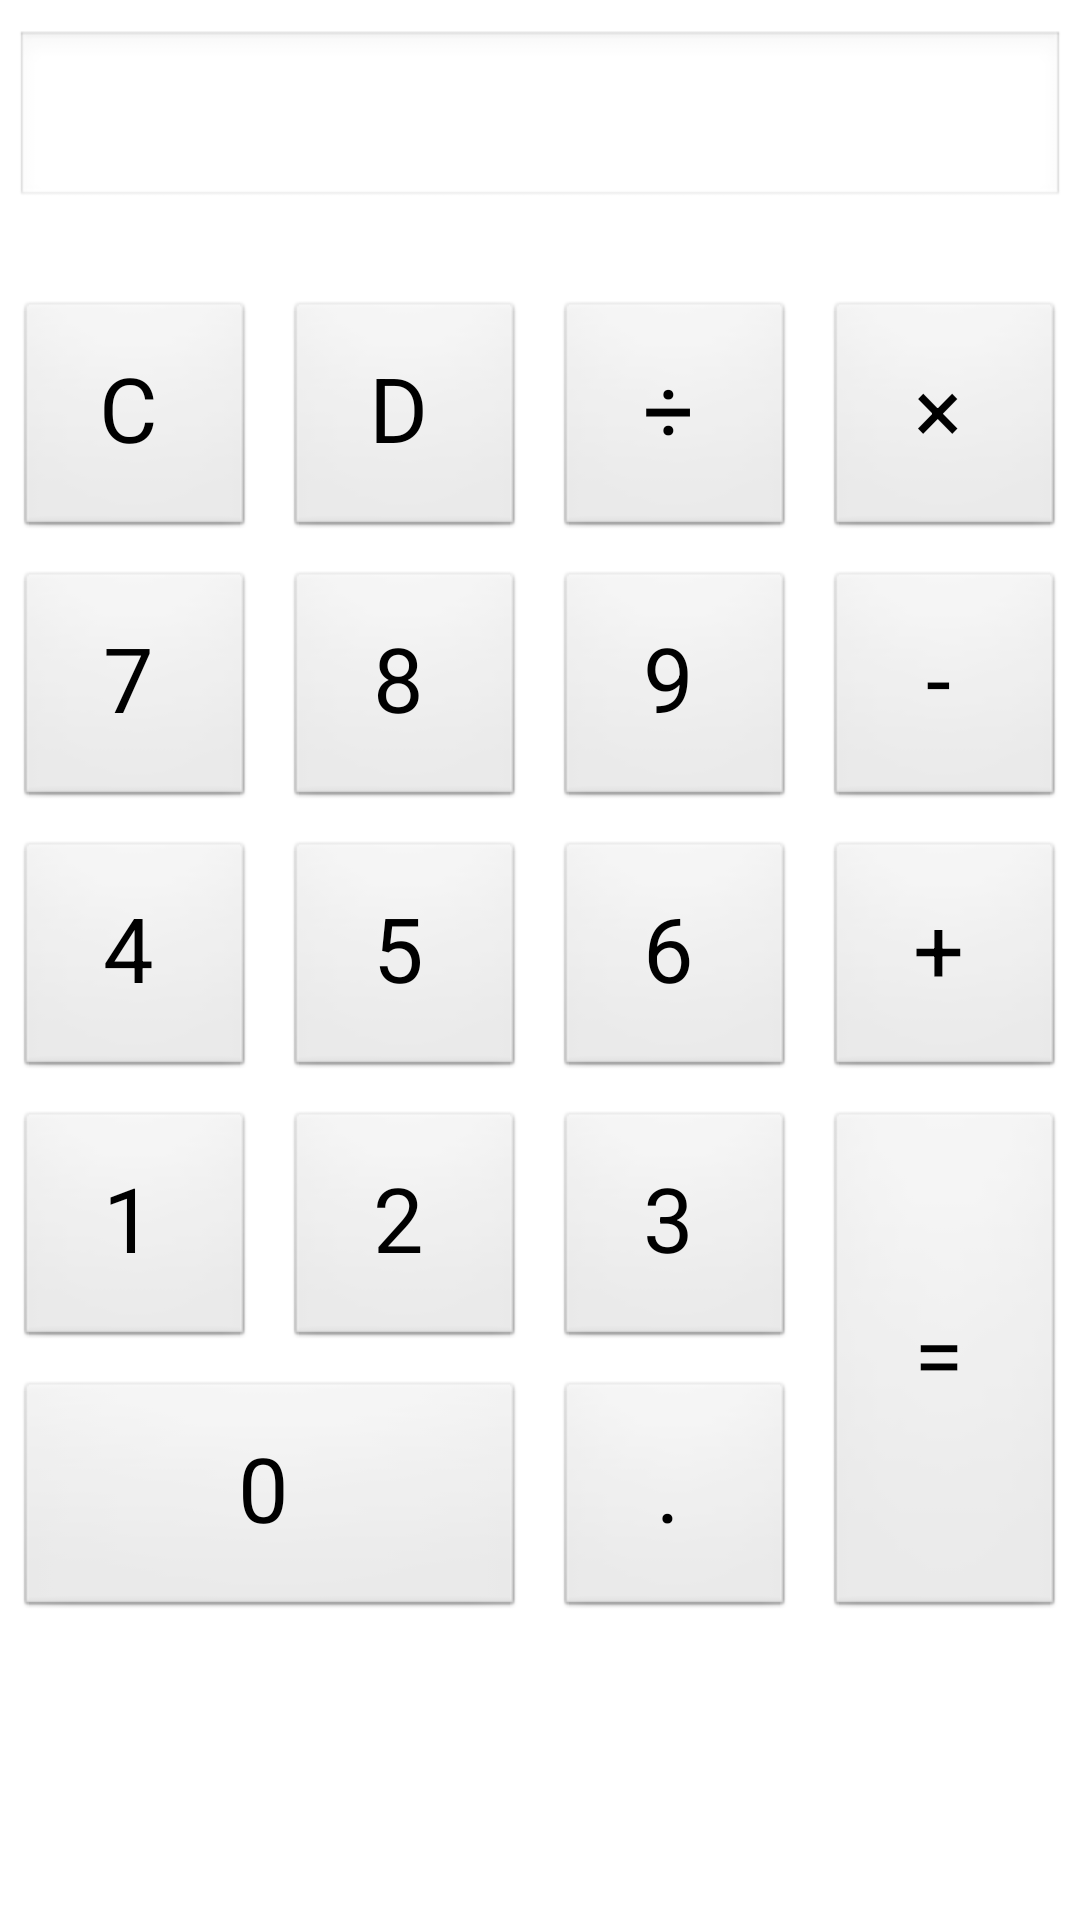

Write the Android layout XML for this screen, with the resource values it uses.
<!-- AndroidManifest.xml: application theme android:Theme.Black.NoTitleBar -->
<!-- res/layout/calcuation.xml -->
<?xml version="1.0" encoding="utf-8"?>
<LinearLayout xmlns:android="http://schemas.android.com/apk/res/android"
    xmlns:app="http://schemas.android.com/apk/res-auto"
    xmlns:tools="http://schemas.android.com/tools"
    android:layout_width="wrap_content"
    android:layout_height="wrap_content"
    android:orientation="vertical"
    tools:context=".MainActivity"
    android:background="@android:color/white"
    >

    <EditText
        android:id="@+id/et_input"
        android:layout_width="match_parent"
        android:layout_height="60dp"
        android:paddingBottom="5dp"
        android:paddingRight="5dp"
        android:layout_marginLeft="5dp"
        android:layout_marginRight="5dp"
        android:layout_marginTop="10dp"
        android:textSize="40sp" />


    <LinearLayout
        android:layout_width="fill_parent"
        android:layout_height="wrap_content"
        android:layout_marginTop="30dp"
        android:orientation="horizontal"
        android:layout_marginLeft="5dp"
        android:layout_marginRight="5dp"
        android:gravity="center_horizontal">

        <Button
            android:id="@+id/btn_clr"
            android:layout_width="80dp"
            android:layout_height="80dp"
            android:text="C"
            android:textSize="30sp"
            android:paddingRight="15sp"
            android:paddingBottom="15sp"/>

        <Button
            android:id="@+id/btn_del"
            android:layout_width="80dp"
            android:layout_height="80dp"
            android:text="D"
            android:textSize="30sp"
            android:layout_marginLeft="10dp"
            android:paddingRight="15sp"
            android:paddingBottom="15sp" />

        <Button
            android:id="@+id/btn_div"
            android:layout_width="80dp"
            android:layout_height="80dp"
            android:text="÷"
            android:textSize="30sp"
            android:layout_marginLeft="10dp"
            android:paddingRight="15sp"
            android:paddingBottom="15sp" />

        <Button
            android:id="@+id/btn_mul"
            android:layout_width="80dp"
            android:layout_height="80dp"
            android:text="×"
            android:textSize="30sp"
            android:layout_marginLeft="10dp"
            android:paddingRight="15sp"
            android:paddingBottom="15sp"
            />
    </LinearLayout>
    <LinearLayout
        android:layout_width="fill_parent"
        android:layout_height="wrap_content"
        android:layout_marginTop="10dp"
        android:orientation="horizontal"
        android:gravity="center_horizontal"
        >
        <Button
            android:id="@+id/btn_7"
            android:layout_width="80dp"
            android:layout_height="80dp"
            android:text="7"
            android:textSize="30sp"
            android:paddingRight="15sp"
            android:paddingBottom="15sp"
            />
        <Button
            android:id="@+id/btn_8"
            android:layout_width="80dp"
            android:layout_height="80dp"
            android:text="8"
            android:textSize="30sp"
            android:layout_marginLeft="10dp"
            android:paddingRight="15sp"
            android:paddingBottom="15sp"
            />
        <Button
            android:id="@+id/btn_9"
            android:layout_width="80dp"
            android:layout_height="80dp"
            android:text="9"
            android:textSize="30sp"
            android:layout_marginLeft="10dp"
            android:paddingRight="15sp"
            android:paddingBottom="15sp"
            />
        <Button
            android:id="@+id/btn_sub"
            android:layout_width="80dp"
            android:layout_height="80dp"
            android:text="-"
            android:textSize="30sp"
            android:layout_marginLeft="10dp"
            android:paddingRight="15sp"
            android:paddingBottom="15sp"
            />
    </LinearLayout>
    <LinearLayout
        android:layout_width="fill_parent"
        android:layout_height="wrap_content"
        android:layout_marginTop="10dp"
        android:orientation="horizontal"
        android:gravity="center_horizontal"
        >
        <Button
            android:id="@+id/btn_4"
            android:layout_width="80dp"
            android:layout_height="80dp"
            android:text="4"
            android:textSize="30sp"
            android:paddingRight="15sp"
            android:paddingBottom="15sp"
            />
        <Button
            android:id="@+id/btn_5"
            android:layout_width="80dp"
            android:layout_height="80dp"
            android:text="5"
            android:textSize="30sp"
            android:layout_marginLeft="10dp"
            android:paddingRight="15sp"
            android:paddingBottom="15sp"
            />
        <Button
            android:id="@+id/btn_6"
            android:layout_width="80dp"
            android:layout_height="80dp"
            android:text="6"
            android:textSize="30sp"
            android:layout_marginLeft="10dp"
            android:paddingRight="15sp"
            android:paddingBottom="15sp"
            />
        <Button
            android:id="@+id/btn_add"
            android:layout_width="80dp"
            android:layout_height="80dp"
            android:text="+"
            android:textSize="30sp"
            android:layout_marginLeft="10dp"
            android:paddingRight="15sp"
            android:paddingBottom="15sp"
            />
    </LinearLayout>
    <LinearLayout
        android:layout_width="fill_parent"
        android:layout_height="wrap_content"
        android:orientation="horizontal"
        android:layout_marginTop="10dp"
        android:gravity="center_horizontal">
        <LinearLayout
            android:layout_width="wrap_content"
            android:layout_height="wrap_content"
            android:orientation="vertical"
            >
            <LinearLayout
                android:layout_width="wrap_content"
                android:layout_height="wrap_content"
                android:orientation="horizontal"
                >
                <Button
                    android:layout_width="80dp"
                    android:layout_height="80dp"
                    android:id="@+id/btn_1"
                    android:text="1"
                    android:textSize="30sp"
                    android:paddingRight="15sp"
                    android:paddingBottom="15sp"
                    />
                <Button
                    android:layout_width="80dp"
                    android:layout_height="80dp"
                    android:id="@+id/btn_2"
                    android:text="2"
                    android:textSize="30sp"
                    android:layout_marginLeft="10dp"
                    android:paddingRight="15sp"
                    android:paddingBottom="15sp"
                    />
                <Button
                    android:layout_width="80dp"
                    android:layout_height="80dp"
                    android:id="@+id/btn_3"
                    android:text="3"
                    android:textSize="30sp"
                    android:layout_marginLeft="10dp"
                    android:paddingRight="15sp"
                    android:paddingBottom="15sp"
                    />
            </LinearLayout>
            <LinearLayout
                android:layout_width="wrap_content"
                android:layout_height="wrap_content"
                android:orientation="horizontal"
                android:layout_marginTop="10dp">
                <Button
                    android:layout_width="170dp"
                    android:layout_height="80dp"
                    android:id="@+id/btn_0"
                    android:text="0"
                    android:textSize="30sp"
                    android:paddingRight="15sp"
                    android:paddingBottom="15sp"
                    />
                <Button
                    android:layout_width="80dp"
                    android:layout_height="80dp"
                    android:id="@+id/btn_pt"
                    android:text="."
                    android:textSize="30sp"
                    android:layout_marginLeft="10dp"
                    android:paddingRight="15sp"
                    android:paddingBottom="15sp"
                    />
            </LinearLayout>

        </LinearLayout>

        <Button
            android:id="@+id/btn_eq"
            android:layout_width="80dp"
            android:layout_height="170dp"
            android:layout_marginLeft="10dp"
            android:text="="
            android:textSize="30sp"
            android:paddingRight="15sp"
            android:paddingBottom="15sp" />

    </LinearLayout>

</LinearLayout>
<!-- resources referenced by this layout -->
<resources>

</resources>
